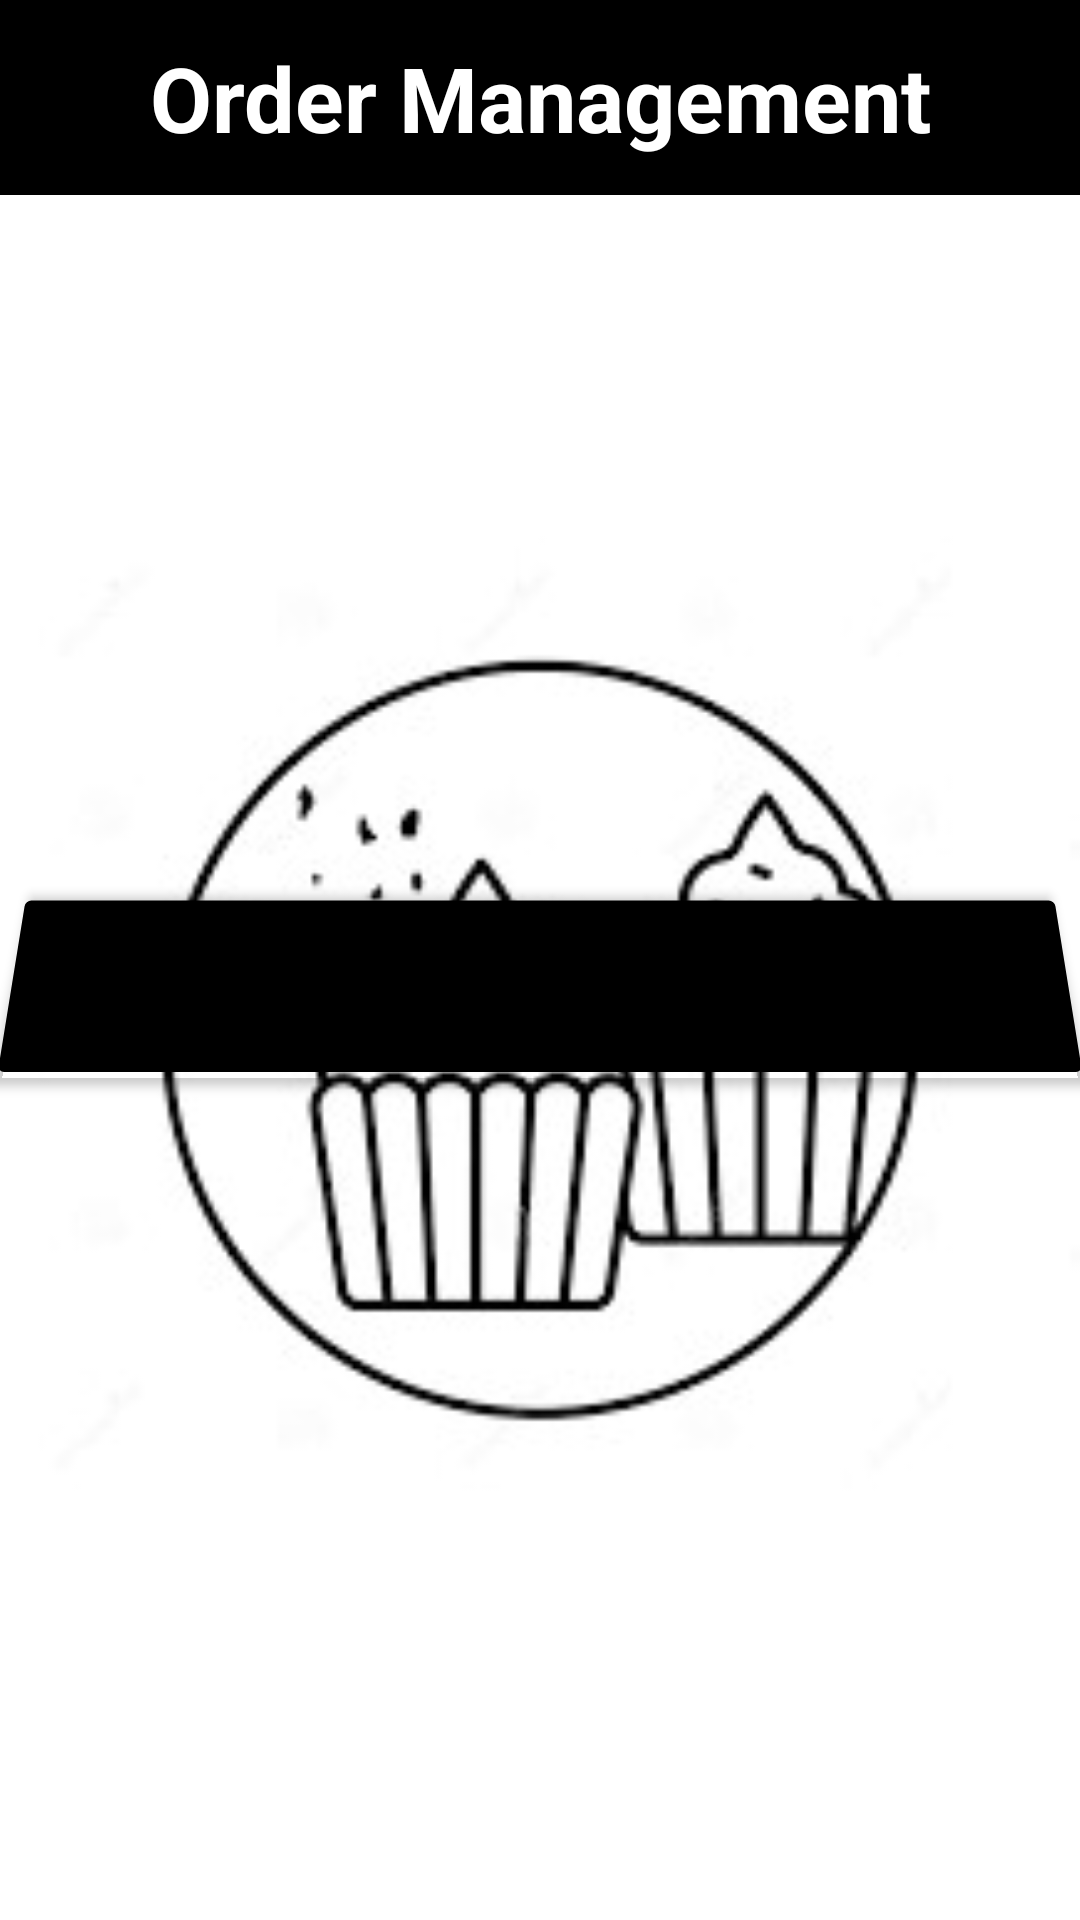

Write the Android layout XML for this screen, with the resource values it uses.
<!-- AndroidManifest.xml: application theme Theme.Ccs -->
<!-- res/layout/activity_om.xml -->
<?xml version="1.0" encoding="utf-8"?>
<RelativeLayout xmlns:android="http://schemas.android.com/apk/res/android"
    xmlns:app="http://schemas.android.com/apk/res-auto"
    xmlns:tools="http://schemas.android.com/tools"
    android:layout_width="match_parent"
    android:layout_height="match_parent"
    tools:context=".OmActivity">


    <ImageView
        android:id="@+id/imageView6"
        android:layout_width="match_parent"
        android:layout_height="661dp"
        android:layout_below="@+id/editTextTextPersonName8"
        android:layout_alignParentBottom="true"
        android:layout_marginTop="1dp"
        android:layout_marginBottom="14dp"
        app:srcCompat="@drawable/logo" />

    <EditText
        android:id="@+id/editTextTextPersonName8"
        android:layout_width="match_parent"
        android:layout_height="65dp"
        android:background="@color/black"
        android:ems="10"
        android:forceDarkAllowed="false"
        android:inputType="textPersonName"
        android:text="Order Management"
        android:textAlignment="center"
        android:textColor="@color/white"
        android:textSize="30dp"
        android:textStyle="bold" />

    <Button
        android:id="@+id/btns22"
        android:layout_width="match_parent"
        android:layout_height="70dp"
        android:layout_below="@+id/editTextTextPersonName8"
        android:layout_marginTop="228dp"
        android:backgroundTint="#000000"
        android:rotationX="10"
        android:text="Display" />

</RelativeLayout>
<!-- resources referenced by this layout -->
<resources>
  <!-- drawable logo: jpg bitmap (drawable, 36493 bytes) -->
  <style name="Theme.Ccs" parent="Theme.MaterialComponents.DayNight.DarkActionBar">
          
          <item name="colorPrimary">@color/purple_500</item>
          <item name="colorPrimaryVariant">@color/purple_700</item>
          <item name="colorOnPrimary">@color/white</item>
          
          <item name="colorSecondary">@color/teal_200</item>
          <item name="colorSecondaryVariant">@color/teal_700</item>
          <item name="colorOnSecondary">@color/black</item>
          
          <item name="android:statusBarColor" tools:targetApi="l">?attr/colorPrimaryVariant</item>
          
      </style>
  <!-- not gathered from this repository: default colours our renderer supplied (Android Studio template values) -->
  <color name="purple_500">#FF6200EE</color>
  <color name="purple_700">#FF3700B3</color>
  <color name="teal_200">#FF03DAC5</color>
  <color name="teal_700">#FF018786</color>
  <color name="black">#FF000000</color>
  <color name="white">#FFFFFFFF</color>
</resources>
